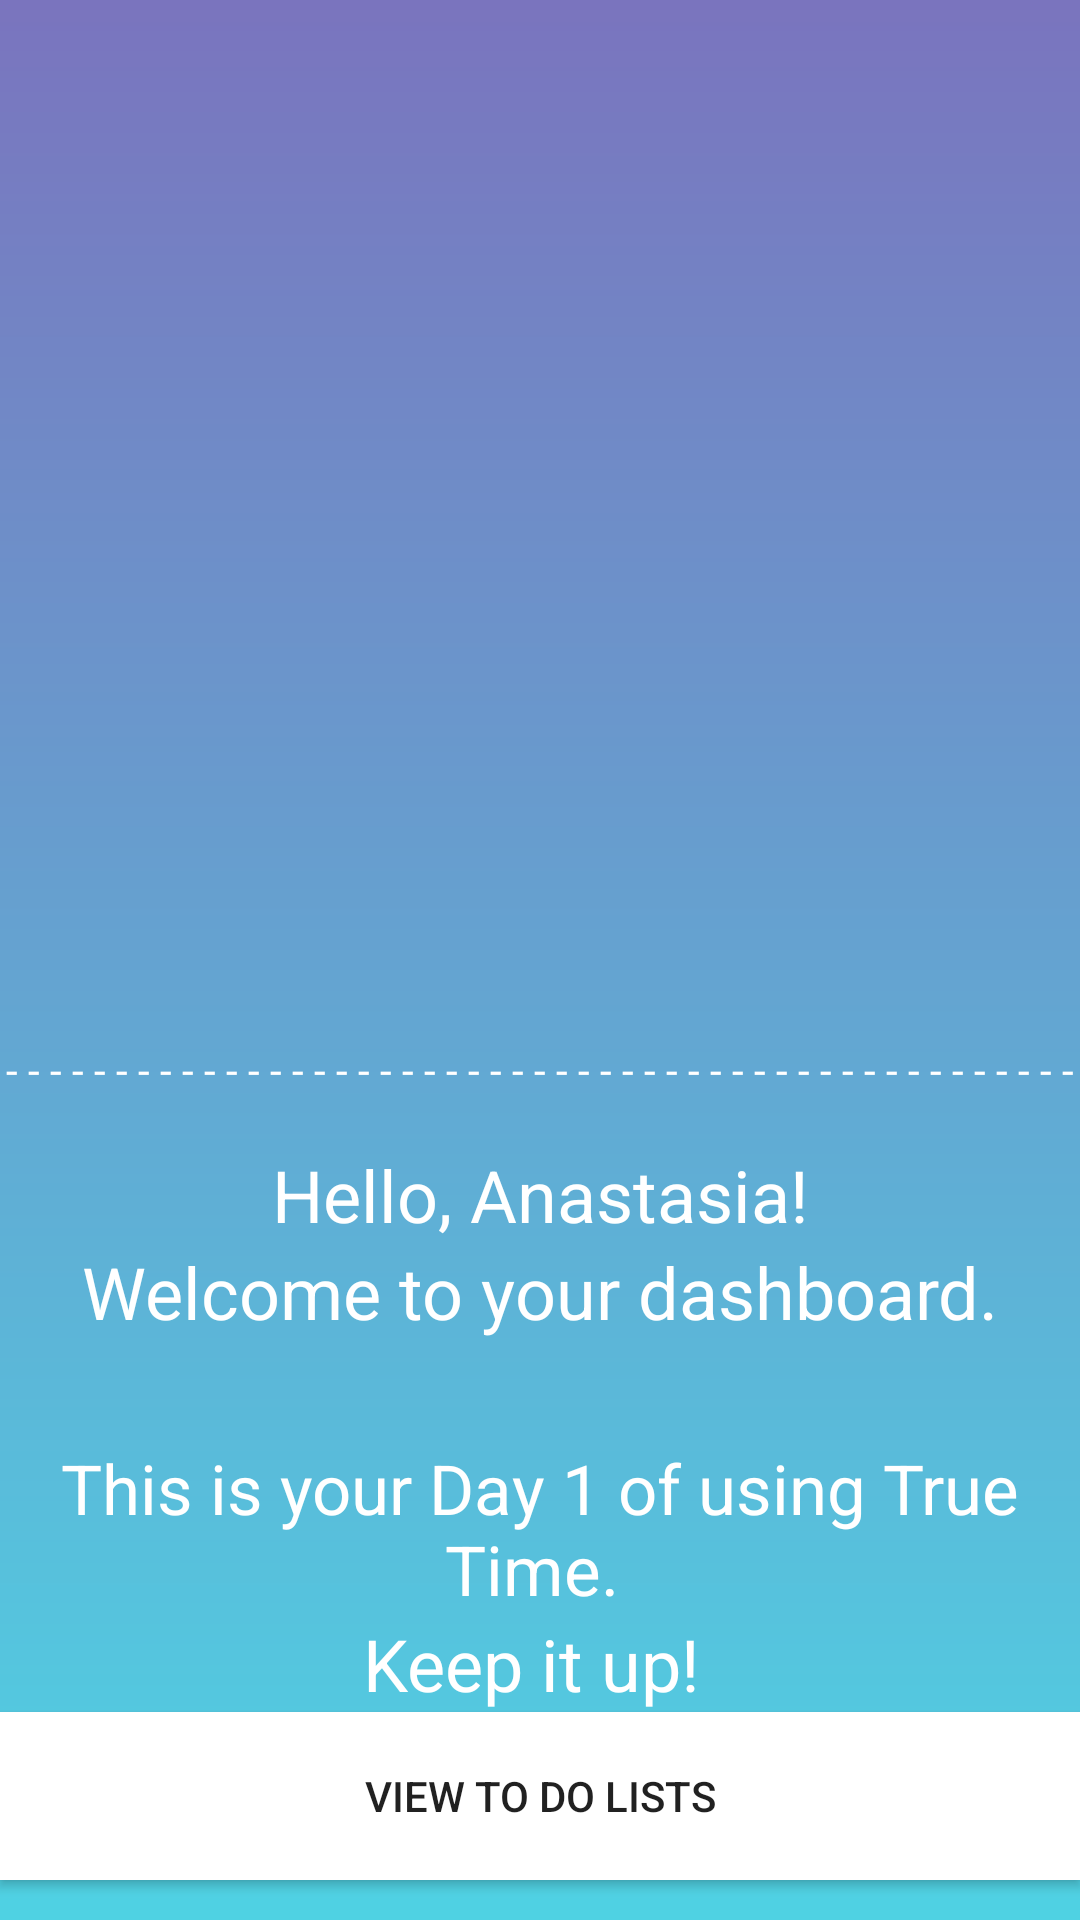

Produce the Android XML layout that renders to this screen, including the resource entries it uses.
<!-- AndroidManifest.xml: application theme AppTheme -->
<!-- res/layout/user_dashboard.xml -->
<?xml version="1.0" encoding="utf-8"?>
<androidx.constraintlayout.widget.ConstraintLayout xmlns:android="http://schemas.android.com/apk/res/android"
    xmlns:app="http://schemas.android.com/apk/res-auto"
    xmlns:tools="http://schemas.android.com/tools"
    android:id="@+id/linearLayout"
    android:layout_width="match_parent"
    android:layout_height="match_parent"
    android:background="@drawable/teal_purple_gradient"
    tools:context="com.example.productivitycac.UserDashboard"
   >

    <LinearLayout
        android:layout_width="match_parent"
        android:layout_height="match_parent"
        android:orientation="vertical"
        tools:layout_editor_absoluteX="18dp"
        tools:layout_editor_absoluteY="0dp">

        <ImageView
            android:id="@+id/imageView2"
            android:layout_width="match_parent"
            android:layout_height="347dp"
            app:srcCompat="@drawable/logo_part_transparent" />

        <TextView
            android:id="@+id/textView4"
            android:layout_width="match_parent"
            android:layout_height="25dp"
            android:gravity="center"
            android:text="- - - - - - - - - - - - - - - - - - - - - - - - - - - - - - - - - - - - - - - - - - - - - - - - - -"
            android:textColor="#FFFFFF" />

        <Space
            android:layout_width="match_parent"
            android:layout_height="10dp" />

        <TextView
            android:id="@+id/textView"
            android:layout_width="match_parent"
            android:layout_height="wrap_content"
            android:gravity="center"
            android:text="Hello, Anastasia!"
            android:textColor="#FFFFFF"
            android:textSize="24sp" />

        <TextView
            android:id="@+id/textView3"
            android:layout_width="match_parent"
            android:layout_height="wrap_content"
            android:gravity="center"
            android:text="Welcome to your dashboard."
            android:textColor="#FFFFFF"
            android:textSize="24sp" />

        <Space
            android:layout_width="match_parent"
            android:layout_height="34dp" />

        <TextView
            android:id="@+id/textView7"
            android:layout_width="match_parent"
            android:layout_height="wrap_content"
            android:gravity="center"
            android:text="This is your Day 1 of using True Time. "
            android:textColor="#FFFFFF"
            android:textSize="23sp" />




        <TextView
            android:id="@+id/textView8"
            android:layout_width="match_parent"
            android:layout_height="wrap_content"
            android:gravity="center"
            android:text="Keep it up! "
            android:textColor="#FFFFFF"
            android:textSize="24sp" />

        <Button
            android:id="@+id/view_list_button"
            android:layout_width="match_parent"
            android:layout_height="56dp"
            android:background="#FFFFFF"
            android:onClick="toListList"
            android:text="View to do lists" />

        <Space
            android:layout_width="match_parent"
            android:layout_height="29dp" />

        <Button
            android:id="@+id/button"
            android:layout_width="match_parent"
            android:layout_height="wrap_content"
            android:background="#FFFFFF"
            android:text="Get help"
            android:textColor="#000000" />

        <Space
            android:layout_width="match_parent"
            android:layout_height="10dp" />




    </LinearLayout>

</androidx.constraintlayout.widget.ConstraintLayout>
<!-- resources referenced by this layout -->
<resources>
  <!-- drawable teal_purple_gradient (drawable) -->
  <?xml version="1.0" encoding="utf-8"?>
  <shape xmlns:android="http://schemas.android.com/apk/res/android"
      android:shape="rectangle">
      <gradient
          android:startColor="#7a74be"
          android:endColor="#4fd2e3"
          android:angle="-180"/>
  </shape>
  <style name="AppTheme" parent="Theme.AppCompat.Light.DarkActionBar">
          
          <item name="colorPrimary">@color/colorPrimary</item>
          <item name="colorPrimaryDark">@color/colorPrimaryDark</item>
          <item name="colorAccent">@color/colorAccent</item>
      </style>
  <!-- not gathered from this repository: default colours our renderer supplied (Android Studio template values) -->
  <color name="colorPrimary">#FF6200EE</color>
  <color name="colorPrimaryDark">#FF3700B3</color>
  <color name="colorAccent">#FF03DAC5</color>
</resources>
